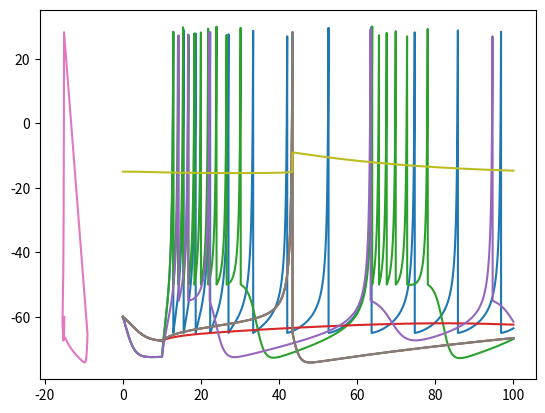

Write Python code to recreate this figure.

import numpy as np
from matplotlib import pyplot as plt

dt = 0.01  # Simulation time step
Duration = 100  # Simulation length
T = int(np.ceil(Duration / dt))
t = np.arange(1, T + 1) * dt  # Simulation time points in ms
vRest = -60  # in mv, resting potential
vThresh = 30  # in mv
V = vRest * np.ones(T)  # Vector of output voltage
U = np.zeros(T)


def plot_pattern(a, b, c, d, h):
    U[0] = b * V[0]
    I = h * np.heaviside((t - 10), 0)

    for i in range(1, len(t)):
        dv = (0.04 * V[i - 1] ** 2) + (5 * V[i - 1]) + 140 - U[i - 1] + I[i - 1]
        du = a * (b * V[i - 1] - U[i - 1])

        V[i] = V[i - 1] + dv * dt
        U[i] = U[i - 1] + du * dt

        if V[i] > vThresh:
            # spike
            V[i] = c
            U[i] += d

    plt.plot(t, V)
    plt.show()
    return U, V


# Tonic Spiking: a = 0.02, b = 0.20, c = -65, d = 2, h = 15
plot_pattern(0.02, 0.20, -65, 2, 15)
# Phasic Spiking: a = 0.02, b = 0.25, c = -65, d = 6, h = 1
plot_pattern(0.02, 0.25, -65, 6, 1)
# Tonic Bursting: a = 0.02, b = 0.20, c = -50, d = 2, h = 15
plot_pattern(0.02, 0.2, -50, 2, 15)
# Phasic Bursting: a = 0.02, b = 0.25, c = -55, d = 0.05, h = 0.6
plot_pattern(0.02, 0.25, -55, 0.05, 0.6)
# Mixed Model: a = 0.02, b = 0.20, c = -55, d = 4, h = 10
plot_pattern(0.02, 0.2, -55, 4, 10)

# 4:
# Phasic Spiking: a = 0.02, b = 0.25, c = -65, d = 6, h = 1
u, v = plot_pattern(0.02, 0.25, -65, 6, 1)
plt.plot(u, v)
plt.show()
plt.plot(t, v)
plt.plot(t, u)
plt.show()



